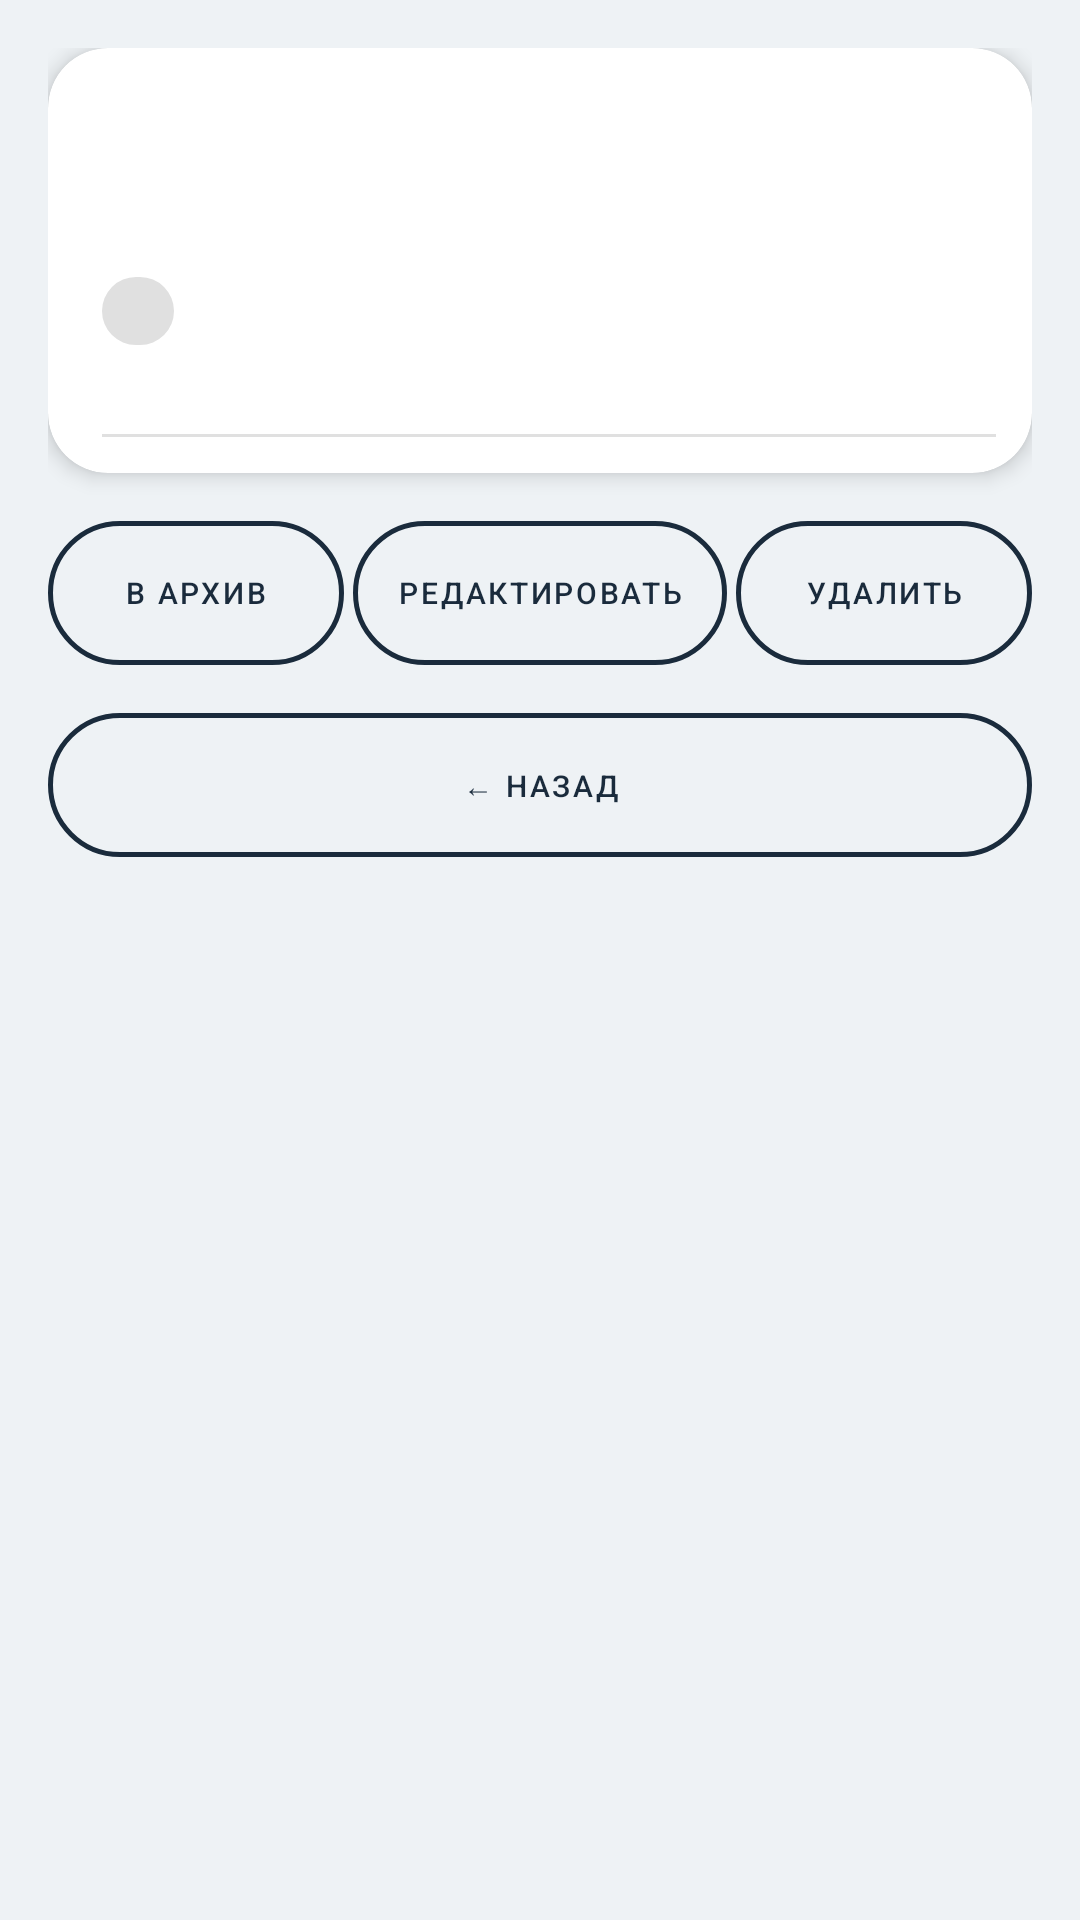

Layout XML and referenced resources for this Android screen:
<!-- AndroidManifest.xml: application theme Theme.Katok -->
<!-- res/layout/fragment_admin_ad_detail.xml -->
<?xml version="1.0" encoding="utf-8"?>
<ScrollView xmlns:android="http://schemas.android.com/apk/res/android"
    xmlns:app="http://schemas.android.com/apk/res-auto"
    android:layout_width="match_parent"
    android:layout_height="match_parent"
    android:padding="16dp">

    <LinearLayout
        android:layout_width="match_parent"
        android:layout_height="wrap_content"
        android:orientation="vertical">

        
        <androidx.cardview.widget.CardView
            android:layout_width="match_parent"
            android:layout_height="wrap_content"
            app:cardCornerRadius="20dp"
            app:cardElevation="4dp"
            app:cardBackgroundColor="@color/white">

            <LinearLayout
                android:layout_width="match_parent"
                android:layout_height="wrap_content"
                android:orientation="horizontal">

                
                <View
                    android:id="@+id/view_strip"
                    android:layout_width="6dp"
                    android:layout_height="match_parent"
                    android:background="@android:color/transparent" />

                
                <LinearLayout
                    android:layout_width="0dp"
                    android:layout_height="wrap_content"
                    android:layout_weight="1"
                    android:orientation="vertical"
                    android:padding="12dp">

                    
                    <LinearLayout
                        android:layout_width="match_parent"
                        android:layout_height="wrap_content"
                        android:orientation="horizontal"
                        android:gravity="center_vertical">

                        <TextView
                            android:id="@+id/tv_tag"
                            android:layout_width="0dp"
                            android:layout_height="wrap_content"
                            android:layout_weight="1"
                            android:textSize="14sp"
                            android:textStyle="bold"
                            android:textColor="@color/accent" />

                        <LinearLayout
                            android:id="@+id/ll_badges"
                            android:layout_width="wrap_content"
                            android:layout_height="wrap_content"
                            android:orientation="horizontal" />
                    </LinearLayout>

                    
                    <TextView
                        android:id="@+id/tv_rink"
                        android:layout_width="match_parent"
                        android:layout_height="wrap_content"
                        android:textSize="14sp"
                        android:textStyle="bold"
                        android:textColor="@color/text_primary"
                        android:paddingTop="4dp"
                        android:paddingBottom="2dp" />

                    
                    <TextView
                        android:id="@+id/tv_rink_address"
                        android:layout_width="match_parent"
                        android:layout_height="wrap_content"
                        android:textSize="11sp"
                        android:textColor="@color/text_secondary"
                        android:paddingBottom="8dp"
                        android:visibility="gone" />

                    
                    <TextView
                        android:id="@+id/tvDateTime"
                        android:layout_width="match_parent"
                        android:layout_height="wrap_content"
                        android:textSize="12sp"
                        android:textColor="@color/text_primary"
                        android:paddingBottom="4dp" />

                    
                    <TextView
                        android:id="@+id/tv_level"
                        android:layout_width="wrap_content"
                        android:layout_height="wrap_content"
                        android:paddingStart="12dp"
                        android:paddingEnd="12dp"
                        android:paddingTop="4dp"
                        android:paddingBottom="4dp"
                        android:background="@drawable/bg_tag"
                        android:textSize="11sp"
                        android:textColor="#000000"
                        android:layout_marginStart="0dp"
                        android:layout_marginBottom="8dp" />

                    
                    <TextView
                        android:id="@+id/tv_delivery"
                        android:layout_width="match_parent"
                        android:layout_height="wrap_content"
                        android:textSize="12sp"
                        android:textColor="@color/text_secondary"
                        android:paddingBottom="4dp"
                        android:visibility="gone" />

                    
                    <TextView
                        android:id="@+id/tv_payment"
                        android:layout_width="match_parent"
                        android:layout_height="wrap_content"
                        android:textSize="12sp"
                        android:textColor="@color/text_secondary"
                        android:paddingBottom="4dp"
                        android:visibility="gone" />

                    
                    <LinearLayout
                        android:id="@+id/layout_players_needed"
                        android:layout_width="match_parent"
                        android:layout_height="wrap_content"
                        android:orientation="vertical"
                        android:paddingBottom="8dp"
                        android:visibility="gone">

                        <TextView
                            android:id="@+id/tv_goalies"
                            android:layout_width="match_parent"
                            android:layout_height="wrap_content"
                            android:textSize="12sp"
                            android:textColor="@color/text_secondary"
                            android:visibility="gone" />

                        <TextView
                            android:id="@+id/tv_defenders"
                            android:layout_width="match_parent"
                            android:layout_height="wrap_content"
                            android:textSize="12sp"
                            android:textColor="@color/text_secondary"
                            android:visibility="gone" />

                        <TextView
                            android:id="@+id/tv_forwards"
                            android:layout_width="match_parent"
                            android:layout_height="wrap_content"
                            android:textSize="12sp"
                            android:textColor="@color/text_secondary"
                            android:visibility="gone" />
                    </LinearLayout>

                    
                    <TextView
                        android:id="@+id/tv_author"
                        android:layout_width="wrap_content"
                        android:layout_height="wrap_content"
                        android:textSize="13sp"
                        android:textColor="@color/primary"
                        android:paddingBottom="4dp" />

                    
                    <TextView
                        android:id="@+id/tv_phone"
                        android:layout_width="wrap_content"
                        android:layout_height="wrap_content"
                        android:textSize="11sp"
                        android:textColor="@color/text_secondary"
                        android:paddingBottom="8dp"
                        android:visibility="gone" />

                    
                    <View
                        android:layout_width="match_parent"
                        android:layout_height="1dp"
                        android:background="@color/gray_border"
                        android:layout_marginHorizontal="0dp" />

                    
                    <TextView
                        android:id="@+id/tvResponsesHeader"
                        android:layout_width="wrap_content"
                        android:layout_height="wrap_content"
                        android:text="Откликнулись"
                        android:textStyle="bold"
                        android:textSize="12sp"
                        android:paddingTop="8dp"
                        android:paddingBottom="10dp"
                        android:visibility="gone" />

                    <androidx.recyclerview.widget.RecyclerView
                        android:id="@+id/rvResponses"
                        android:layout_width="match_parent"
                        android:layout_height="wrap_content"
                        android:nestedScrollingEnabled="false"
                        android:padding="4dp"
                        android:visibility="gone" />

                </LinearLayout>
            </LinearLayout>
        </androidx.cardview.widget.CardView>

        
        <LinearLayout
            android:layout_width="match_parent"
            android:layout_height="wrap_content"
            android:orientation="horizontal"
            android:layout_marginTop="16dp">

            <Button
                android:id="@+id/btnArchive"
                android:layout_width="wrap_content"
                android:layout_height="wrap_content"
                android:layout_weight="1"
                android:text="В архив"
                style="@style/ButtonOutline"
                android:layout_marginEnd="3dp" />

            <Button
                android:id="@+id/btnEdit"
                android:layout_width="wrap_content"
                android:layout_height="wrap_content"
                android:layout_weight="2"
                android:text="Редактировать"
                style="@style/ButtonOutline"
                android:layout_marginEnd="3dp" />

            <Button
                android:id="@+id/btnDelete"
                android:layout_width="wrap_content"
                android:layout_height="wrap_content"
                android:layout_weight="1"
                android:text="Удалить"
                style="@style/ButtonOutline"
                android:backgroundTint="@color/error" />
        </LinearLayout>

        <ProgressBar
            android:id="@+id/progressBar"
            android:layout_width="wrap_content"
            android:layout_height="wrap_content"
            android:layout_gravity="center"
            android:layout_marginTop="16dp"
            android:visibility="gone" />

        <Button
            android:id="@+id/btnBack"
            android:layout_width="match_parent"
            android:layout_height="wrap_content"
            android:text="← Назад"
            style="@style/ButtonOutline"
            android:layout_marginTop="16dp" />

    </LinearLayout>
</ScrollView>
<!-- resources referenced by this layout -->
<resources>
  <color name="accent">#ffb347</color>
  <color name="error">#b91c1c</color>
  <color name="gray_border">#E0E0E0</color>
  <color name="primary">#1a2b3c</color>
  <color name="text_primary">#1e2b3a</color>
  <color name="text_secondary">#4f5f6f</color>
  <color name="white">#FFFFFFFF</color>
  <!-- drawable bg_tag (drawable) -->
  <?xml version="1.0" encoding="utf-8"?>
  <shape xmlns:android="http://schemas.android.com/apk/res/android">
      <solid android:color="@color/gray_light" />
      <corners android:radius="16dp" />
  </shape>
  <style name="ButtonOutline" parent="Widget.MaterialComponents.Button">
          <item name="android:background">@drawable/button_outline</item>
          <item name="android:textColor">@color/primary</item>
          <item name="android:paddingTop">2dp</item>
          <item name="android:paddingBottom">2dp</item>
          <item name="android:paddingStart">4dp</item>
          <item name="android:paddingEnd">4dp</item>
          <item name="android:textSize">10sp</item>
          <item name="cornerRadius">2dp</item>
          <item name="strokeColor">@color/primary</item>
          <item name="strokeWidth">1.5dp</item>
      </style>
  <style name="Theme.Katok" parent="Theme.MaterialComponents.DayNight.NoActionBar">
          <item name="colorPrimary">@color/primary</item>
          <item name="colorPrimaryVariant">@color/primary_dark</item>
          <item name="colorOnPrimary">@android:color/white</item>
          <item name="colorSecondary">@color/accent</item>
          <item name="colorSecondaryVariant">@color/accent</item>
          <item name="colorOnSecondary">@android:color/black</item>
          <item name="android:statusBarColor">@color/primary</item>
          <item name="android:windowBackground">@color/background</item>
  
          
          <item name="android:textColor">@color/text_primary</item>
          <item name="android:textColorHint">@color/text_secondary</item>
  
          
          <item name="editTextStyle">@style/Widget.Katok.EditText</item>
          <item name="colorControlNormal">@color/text_primary</item>
          
          <item name="spinnerStyle">@style/Widget.Katok.Spinner</item>
      </style>
  <color name="gray_light">#E0E0E0</color>
  <!-- drawable button_outline (drawable) -->
  <?xml version="1.0" encoding="utf-8"?>
  <shape xmlns:android="http://schemas.android.com/apk/res/android">
      <solid android:color="@android:color/transparent"/>
      <stroke android:width="1.5dp" android:color="@color/primary"/>
      <corners android:radius="40dp"/>
  </shape>
  <color name="primary_dark">#0f1c2a</color>
  <color name="background">#eef2f5</color>
  <style name="Widget.Katok.EditText" parent="Widget.MaterialComponents.TextInputEditText.OutlinedBox">
          <item name="android:textColor">@color/text_primary</item>
          <item name="android:textColorHint">@color/text_secondary</item>
          <item name="materialThemeOverlay">@style/ThemeOverlay.Katok.TextInputEditText</item>
      </style>
  <style name="Widget.Katok.Spinner" parent="Widget.AppCompat.Spinner">
          <item name="android:textColor">@color/text_primary</item>
          <item name="android:background">@drawable/bg_spinner</item>
          <item name="android:padding">12dp</item>
      </style>
  <style name="ThemeOverlay.Katok.TextInputEditText" parent="">
          <item name="colorControlNormal">@color/gray_medium</item>
          <item name="colorControlActivated">@color/accent</item>
          <item name="colorControlHighlight">@color/accent</item>
      </style>
  <!-- drawable bg_spinner (drawable) -->
  <?xml version="1.0" encoding="utf-8"?>
  <shape xmlns:android="http://schemas.android.com/apk/res/android">
      <solid android:color="@color/white" />
      <corners android:radius="8dp" />
      <stroke android:width="1dp" android:color="@color/gray_border" />
      <padding android:left="12dp" android:top="12dp" android:right="12dp" android:bottom="12dp" />
  </shape>
  <color name="gray_medium">#9E9E9E</color>
</resources>
